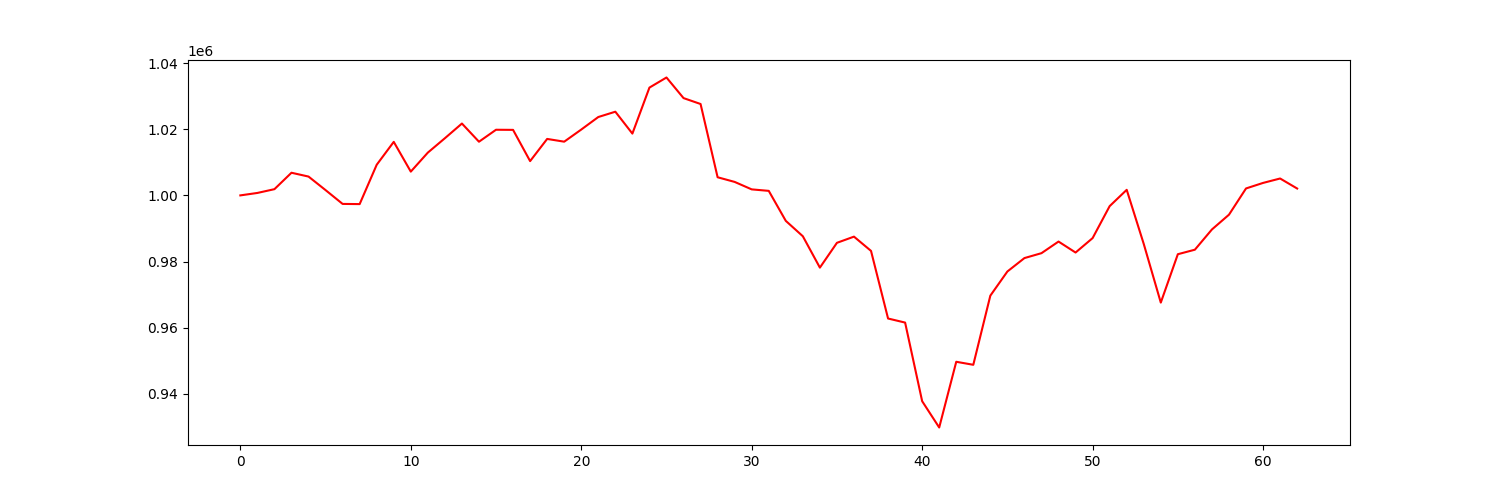

The file beside this chart, header and first rows:
account_value, date, daily_return
1000000, 2021-10-04, 
1000740, 2021-10-05, 0.0007399
1001883, 2021-10-06, 0.001142
1006849, 2021-10-07, 0.004957
1005693, 2021-10-08, -0.001148
1001597, 2021-10-11, -0.004073
997421, 2021-10-12, -0.004169
997368, 2021-10-13, -5.3536847334445525e-05
1009263, 2021-10-14, 0.01193
1016188, 2021-10-15, 0.006861
1007189, 2021-10-18, -0.008855
1012939, 2021-10-19, 0.005709
1017285, 2021-10-20, 0.004291
1021730, 2021-10-21, 0.004369
1016230, 2021-10-22, -0.005383
1019850, 2021-10-25, 0.003562
1019814, 2021-10-26, -3.5720376705961066e-05
1010368, 2021-10-27, -0.009262
1017074, 2021-10-28, 0.006638
1016244, 2021-10-29, -0.0008169
1019909, 2021-11-01, 0.003607
1023700, 2021-11-02, 0.003717
1025306, 2021-11-03, 0.001568
1018686, 2021-11-04, -0.006457
1032598, 2021-11-05, 0.01366
1035651, 2021-11-08, 0.002958
1029424, 2021-11-09, -0.006013
1027637, 2021-11-10, -0.001736
1005484, 2021-11-11, -0.02156
1004075, 2021-11-12, -0.001401
1001818, 2021-11-15, -0.002247
1001369, 2021-11-16, -0.0004488
992297, 2021-11-17, -0.009059
987642, 2021-11-18, -0.004691
978156, 2021-11-19, -0.009605
985657, 2021-11-22, 0.007669
987527, 2021-11-23, 0.001897
983211, 2021-11-24, -0.00437
962766, 2021-11-26, -0.02079
961537, 2021-11-29, -0.001276
937763, 2021-11-30, -0.02473
929809, 2021-12-01, -0.008482
949683, 2021-12-02, 0.02137
948772, 2021-12-03, -0.0009595
969683, 2021-12-06, 0.02204
976987, 2021-12-07, 0.007533
981042, 2021-12-08, 0.004151
982528, 2021-12-09, 0.001514
986039, 2021-12-10, 0.003574
982721, 2021-12-13, -0.003365
987085, 2021-12-14, 0.004441
996751, 2021-12-15, 0.009792
1001684, 2021-12-16, 0.004949
985319, 2021-12-17, -0.01634
967584, 2021-12-20, -0.018
982211, 2021-12-21, 0.01512
983579, 2021-12-22, 0.001393
989700, 2021-12-23, 0.006223
994163, 2021-12-27, 0.00451
1002099, 2021-12-28, 0.007982
... 3 more rows
